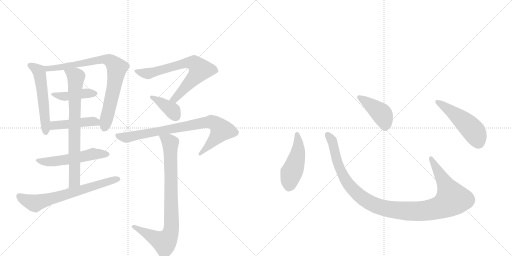
t = 0.00 s
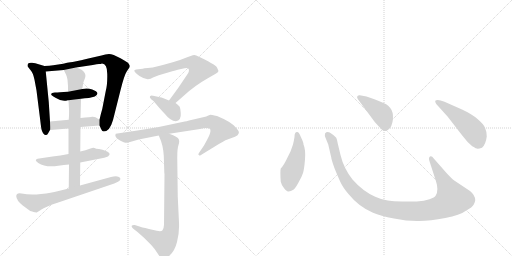
t = 2.29 s
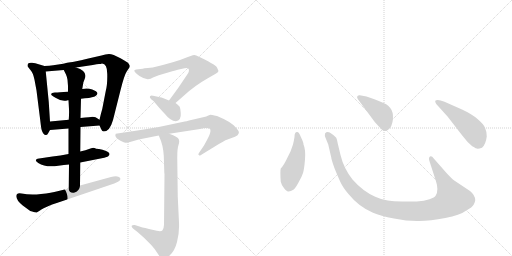
t = 4.58 s
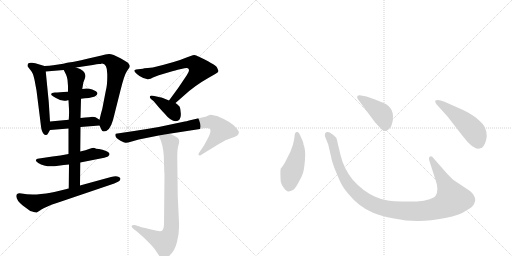
t = 6.86 s
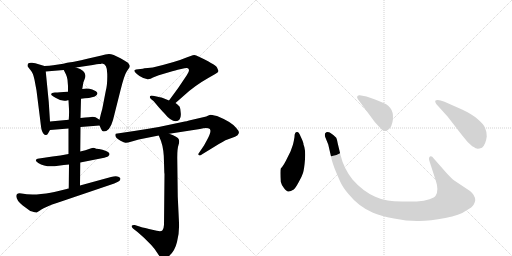
t = 9.15 s
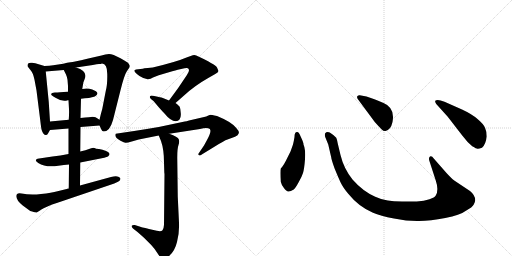
t = 11.44 s

The animated SVG that drew these frames (rendered in a browser with its animation timeline set to each time). Animation: 15 CSS @keyframes rules; one cycle of 11.44 s.

<svg version="1.1" viewBox="0 0 2048 1024" xmlns="http://www.w3.org/2000/svg">
  <g stroke="lightgray" stroke-dasharray="1,1" stroke-width="1" transform="scale(4, 4)">
    <line x1="0" y1="0" x2="256" y2="256"></line>
    <line x1="256" y1="0" x2="0" y2="256"></line>
    <line x1="128" y1="0" x2="128" y2="256"></line>
    <line x1="0" y1="128" x2="256" y2="128"></line>
    <line x1="256" y1="0" x2="512" y2="256"></line>
    <line x1="512" y1="0" x2="256" y2="256"></line>
    <line x1="384" y1="0" x2="384" y2="256"></line>
    <line x1="256" y1="128" x2="512" y2="128"></line>
  </g>
<g transform="scale(1, -1) translate(0, -850)">
   <style type="text/css">
    @keyframes keyframes0 {
      from {
       stroke: black;
       stroke-dashoffset: 545;
       stroke-width: 128;
       }
       64% {
       animation-timing-function: step-end;
       stroke: black;
       stroke-dashoffset: 0;
       stroke-width: 128;
       }
       to {
       stroke: black;
       stroke-width: 1024;
       }
       }
       #make-me-a-hanzi-animation-0 {
         animation: keyframes0 0.693522s both;
         animation-delay: 0.000000s;
         animation-timing-function: linear;
       }
    @keyframes keyframes1 {
      from {
       stroke: black;
       stroke-dashoffset: 805;
       stroke-width: 128;
       }
       72% {
       animation-timing-function: step-end;
       stroke: black;
       stroke-dashoffset: 0;
       stroke-width: 128;
       }
       to {
       stroke: black;
       stroke-width: 1024;
       }
       }
       #make-me-a-hanzi-animation-1 {
         animation: keyframes1 0.905111s both;
         animation-delay: 0.693522s;
         animation-timing-function: linear;
       }
    @keyframes keyframes2 {
      from {
       stroke: black;
       stroke-dashoffset: 429;
       stroke-width: 128;
       }
       58% {
       animation-timing-function: step-end;
       stroke: black;
       stroke-dashoffset: 0;
       stroke-width: 128;
       }
       to {
       stroke: black;
       stroke-width: 1024;
       }
       }
       #make-me-a-hanzi-animation-2 {
         animation: keyframes2 0.599121s both;
         animation-delay: 1.598633s;
         animation-timing-function: linear;
       }
    @keyframes keyframes3 {
      from {
       stroke: black;
       stroke-dashoffset: 450;
       stroke-width: 128;
       }
       59% {
       animation-timing-function: step-end;
       stroke: black;
       stroke-dashoffset: 0;
       stroke-width: 128;
       }
       to {
       stroke: black;
       stroke-width: 1024;
       }
       }
       #make-me-a-hanzi-animation-3 {
         animation: keyframes3 0.616211s both;
         animation-delay: 2.197754s;
         animation-timing-function: linear;
       }
    @keyframes keyframes4 {
      from {
       stroke: black;
       stroke-dashoffset: 537;
       stroke-width: 128;
       }
       64% {
       animation-timing-function: step-end;
       stroke: black;
       stroke-dashoffset: 0;
       stroke-width: 128;
       }
       to {
       stroke: black;
       stroke-width: 1024;
       }
       }
       #make-me-a-hanzi-animation-4 {
         animation: keyframes4 0.687012s both;
         animation-delay: 2.813965s;
         animation-timing-function: linear;
       }
    @keyframes keyframes5 {
      from {
       stroke: black;
       stroke-dashoffset: 750;
       stroke-width: 128;
       }
       71% {
       animation-timing-function: step-end;
       stroke: black;
       stroke-dashoffset: 0;
       stroke-width: 128;
       }
       to {
       stroke: black;
       stroke-width: 1024;
       }
       }
       #make-me-a-hanzi-animation-5 {
         animation: keyframes5 0.860352s both;
         animation-delay: 3.500977s;
         animation-timing-function: linear;
       }
    @keyframes keyframes6 {
      from {
       stroke: black;
       stroke-dashoffset: 668;
       stroke-width: 128;
       }
       68% {
       animation-timing-function: step-end;
       stroke: black;
       stroke-dashoffset: 0;
       stroke-width: 128;
       }
       to {
       stroke: black;
       stroke-width: 1024;
       }
       }
       #make-me-a-hanzi-animation-6 {
         animation: keyframes6 0.793620s both;
         animation-delay: 4.361328s;
         animation-timing-function: linear;
       }
    @keyframes keyframes7 {
      from {
       stroke: black;
       stroke-dashoffset: 702;
       stroke-width: 128;
       }
       70% {
       animation-timing-function: step-end;
       stroke: black;
       stroke-dashoffset: 0;
       stroke-width: 128;
       }
       to {
       stroke: black;
       stroke-width: 1024;
       }
       }
       #make-me-a-hanzi-animation-7 {
         animation: keyframes7 0.821289s both;
         animation-delay: 5.154948s;
         animation-timing-function: linear;
       }
    @keyframes keyframes8 {
      from {
       stroke: black;
       stroke-dashoffset: 380;
       stroke-width: 128;
       }
       55% {
       animation-timing-function: step-end;
       stroke: black;
       stroke-dashoffset: 0;
       stroke-width: 128;
       }
       to {
       stroke: black;
       stroke-width: 1024;
       }
       }
       #make-me-a-hanzi-animation-8 {
         animation: keyframes8 0.559245s both;
         animation-delay: 5.976237s;
         animation-timing-function: linear;
       }
    @keyframes keyframes9 {
      from {
       stroke: black;
       stroke-dashoffset: 818;
       stroke-width: 128;
       }
       73% {
       animation-timing-function: step-end;
       stroke: black;
       stroke-dashoffset: 0;
       stroke-width: 128;
       }
       to {
       stroke: black;
       stroke-width: 1024;
       }
       }
       #make-me-a-hanzi-animation-9 {
         animation: keyframes9 0.915690s both;
         animation-delay: 6.535482s;
         animation-timing-function: linear;
       }
    @keyframes keyframes10 {
      from {
       stroke: black;
       stroke-dashoffset: 846;
       stroke-width: 128;
       }
       73% {
       animation-timing-function: step-end;
       stroke: black;
       stroke-dashoffset: 0;
       stroke-width: 128;
       }
       to {
       stroke: black;
       stroke-width: 1024;
       }
       }
       #make-me-a-hanzi-animation-10 {
         animation: keyframes10 0.938477s both;
         animation-delay: 7.451172s;
         animation-timing-function: linear;
       }
    @keyframes keyframes11 {
      from {
       stroke: black;
       stroke-dashoffset: 474;
       stroke-width: 128;
       }
       61% {
       animation-timing-function: step-end;
       stroke: black;
       stroke-dashoffset: 0;
       stroke-width: 128;
       }
       to {
       stroke: black;
       stroke-width: 1024;
       }
       }
       #make-me-a-hanzi-animation-11 {
         animation: keyframes11 0.635742s both;
         animation-delay: 8.389648s;
         animation-timing-function: linear;
       }
    @keyframes keyframes12 {
      from {
       stroke: black;
       stroke-dashoffset: 1118;
       stroke-width: 128;
       }
       78% {
       animation-timing-function: step-end;
       stroke: black;
       stroke-dashoffset: 0;
       stroke-width: 128;
       }
       to {
       stroke: black;
       stroke-width: 1024;
       }
       }
       #make-me-a-hanzi-animation-12 {
         animation: keyframes12 1.159831s both;
         animation-delay: 9.025391s;
         animation-timing-function: linear;
       }
    @keyframes keyframes13 {
      from {
       stroke: black;
       stroke-dashoffset: 422;
       stroke-width: 128;
       }
       58% {
       animation-timing-function: step-end;
       stroke: black;
       stroke-dashoffset: 0;
       stroke-width: 128;
       }
       to {
       stroke: black;
       stroke-width: 1024;
       }
       }
       #make-me-a-hanzi-animation-13 {
         animation: keyframes13 0.593424s both;
         animation-delay: 10.185221s;
         animation-timing-function: linear;
       }
    @keyframes keyframes14 {
      from {
       stroke: black;
       stroke-dashoffset: 501;
       stroke-width: 128;
       }
       62% {
       animation-timing-function: step-end;
       stroke: black;
       stroke-dashoffset: 0;
       stroke-width: 128;
       }
       to {
       stroke: black;
       stroke-width: 1024;
       }
       }
       #make-me-a-hanzi-animation-14 {
         animation: keyframes14 0.657715s both;
         animation-delay: 10.778646s;
         animation-timing-function: linear;
       }
</style>
<path d="M 200 364 L 195 442 L 183 564 C 181 585 181 585 178 586 L 141 597 L 128 599 Q 119 600 114 597 Q 110 593 110 589 L 110 585 L 120 572 Q 121 572 121 571 Q 132 560 138 531 L 146 488 L 161 369 Q 165 333 167 329 Q 173 310 183 310 Q 189 310 192 316 L 200 330 C 202 333 202 334 200 364 Z" fill="lightgray"></path> 
<path d="M 304 580 L 371 590 Q 389 594 396 594 Q 403 594 408 596 Q 429 596 429 554 Q 430 511 423 486 L 409 414 Q 403 394 398 371 L 398 348 L 406 331 Q 408 324 415 324 Q 439 324 452 370 L 482 489 Q 497 550 508 566 Q 519 581 519 583 L 519 588 L 514 596 Q 513 600 482 617 Q 451 634 436 634 Q 422 634 406 628 L 349 615 Q 295 602 282 601 Q 269 600 253 595 L 213 589 Q 198 586 178 586 C 148 585 153 562 183 564 L 255 570 L 304 580 Z" fill="lightgray"></path> 
<path d="M 324 455 L 339 457 Q 356 457 372 462 Q 388 466 390 477 Q 388 485 369 492 Q 350 499 329 494 L 272 483 Q 235 480 220 480 Q 205 479 205 473 Q 204 471 208 468 Q 212 464 222 459 Q 248 442 271 449 L 274 449 L 324 455 Z" fill="lightgray"></path> 
<path d="M 398 371 L 387 378 Q 385 381 371 383 L 368 383 Q 365 382 322 378 L 275 371 L 200 364 C 170 361 170 328 200 330 L 274 336 L 322 342 L 398 348 C 428 350 423 355 398 371 Z" fill="lightgray"></path> 
<path d="M 321 200 L 417 219 L 432 224 L 438 231 L 438 235 Q 438 239 424 246 Q 410 252 396 254 Q 382 255 378 258 Q 375 261 359 255 Q 343 249 321 244 L 274 234 Q 241 228 210 224 L 150 215 Q 135 210 153 198 Q 183 179 233 187 Q 256 191 276 192 L 321 200 Z" fill="lightgray"></path> 
<path d="M 322 378 L 324 455 L 329 494 L 333 518 Q 333 520 339 535 Q 352 565 304 580 C 276 591 242 597 255 570 L 264 552 Q 268 543 270 531 L 272 506 L 272 483 L 274 449 L 276 413 Q 277 399 275 371 L 274 336 L 274 234 L 276 192 L 275 96 C 275 66 320 78 320 108 L 321 200 L 321 244 L 322 342 L 322 378 Z" fill="lightgray"></path> 
<path d="M 162 10 Q 184 24 230 39 L 457 116 Q 476 124 479 128 Q 484 135 480 139 Q 471 150 444 142 L 320 108 L 275 96 L 230 85 Q 207 78 164 74 Q 122 69 86 76 Q 65 80 65 65 Q 66 48 91 28 L 121 6 Q 138 1 142 1 Q 144 -2 150 2 Q 156 5 158 7 Q 161 8 162 10 Z" fill="lightgray"></path> 
<path d="M 611 580 L 591 578 Q 575 577 571 575 L 544 572 Q 539 570 537 568 Q 537 561 558 546 Q 580 531 597 534 Q 600 534 612 540 L 635 549 L 689 565 Q 702 569 711 571 L 738 577 Q 749 580 752 577 Q 762 569 747 549 L 712 497 L 676 448 C 658 424 679 418 702 438 L 735 467 Q 778 507 833 538 L 861 554 Q 873 561 874 566 L 868 580 Q 861 593 785 628 Q 779 631 771 629 L 746 620 Q 707 603 611 580 Z" fill="lightgray"></path> 
<path d="M 676 448 L 654 457 Q 636 463 631 463 L 612 467 Q 604 469 601 466 Q 594 460 614 446 L 635 421 Q 650 404 658 396 Q 683 365 703 365 Q 726 368 723 398 Q 722 416 719 422 Q 717 427 702 438 L 676 448 Z" fill="lightgray"></path> 
<path d="M 677 315 L 800 334 Q 819 339 833 337 Q 853 336 828 290 L 816 268 L 795 237 Q 791 232 796 229 Q 801 226 807 232 L 856 262 Q 897 288 910 292 L 940 303 Q 953 309 955 317 Q 958 324 945 338 Q 927 362 868 386 Q 844 391 841 391 Q 839 391 825 384 L 756 368 Q 746 364 739 364 L 635 342 Q 583 333 543 327 L 463 315 Q 455 302 482 287 Q 497 279 502 279 Q 507 278 527 284 L 555 292 L 635 308 L 677 315 Z" fill="lightgray"></path> 
<path d="M 658 154 L 656 -49 Q 655 -66 650 -71 Q 645 -77 627 -73 L 596 -66 Q 562 -58 561 -57 L 539 -50 Q 530 -49 527 -53 Q 525 -57 532 -64 L 550 -78 L 576 -101 L 605 -130 Q 619 -145 630 -163 Q 642 -182 648 -184 Q 655 -187 675 -175 Q 699 -156 708 -118 Q 718 -81 716 -41 L 711 64 L 709 220 Q 709 256 714 270 Q 719 283 715 293 Q 712 303 677 315 C 649 326 624 336 635 308 L 644 286 Q 656 252 656 200 L 657 166 Q 657 158 658 154 Z" fill="lightgray"></path> 
<path d="M 1178 302 Q 1176 289 1172 272 L 1162 244 L 1149 218 Q 1135 188 1123 176 Q 1120 166 1123 123 Q 1125 113 1135 99 Q 1146 84 1153 84 Q 1161 83 1175 92 Q 1182 98 1194 120 Q 1207 142 1212 158 Q 1217 174 1220 213 Q 1223 252 1214 272 Q 1215 278 1203 303 Q 1196 322 1189 322 Q 1178 323 1178 302 Z" fill="lightgray"></path> 
<path d="M 1786 158 L 1735 216 Q 1727 228 1720 224 Q 1713 219 1718 205 L 1743 128 Q 1756 90 1743 68 Q 1739 60 1718 53 Q 1697 45 1667 44 L 1608 44 Q 1573 45 1551 48 Q 1529 50 1501 63 Q 1451 85 1410 132 Q 1375 176 1362 230 L 1351 276 Q 1348 293 1345 299 Q 1338 308 1319 320 Q 1307 325 1300 316 Q 1298 308 1302 299 L 1313 272 L 1325 220 Q 1325 214 1338 177 Q 1354 138 1363 119 Q 1372 100 1393 75 Q 1435 23 1492 -1 Q 1521 -14 1576 -24 Q 1631 -35 1676 -34 Q 1721 -34 1781 -22 Q 1841 -10 1862 6 Q 1891 22 1895 32 Q 1900 42 1901 49 Q 1901 69 1880 86 L 1817 128 Q 1805 137 1786 158 Z" fill="lightgray"></path> 
<path d="M 1431 454 L 1499 362 Q 1518 341 1526 333 Q 1535 324 1542 326 Q 1563 330 1570 362 Q 1581 419 1534 438 Q 1504 452 1489 456 L 1466 464 L 1439 469 Q 1434 470 1430 466 Q 1426 462 1431 454 Z" fill="lightgray"></path> 
<path d="M 1791 383 L 1849 308 Q 1870 280 1889 265 Q 1906 255 1910 255 Q 1914 254 1928 259 Q 1943 272 1947 304 Q 1947 324 1940 339 Q 1934 354 1910 374 Q 1887 394 1848 412 L 1778 443 Q 1749 455 1741 447 Q 1739 444 1745 434 L 1791 383 Z" fill="lightgray"></path> 
      <clipPath id="make-me-a-hanzi-clip-0">
      <path d="M 200 364 L 195 442 L 183 564 C 181 585 181 585 178 586 L 141 597 L 128 599 Q 119 600 114 597 Q 110 593 110 589 L 110 585 L 120 572 Q 121 572 121 571 Q 132 560 138 531 L 146 488 L 161 369 Q 165 333 167 329 Q 173 310 183 310 Q 189 310 192 316 L 200 330 C 202 333 202 334 200 364 Z" fill="lightgray"></path>
      </clipPath>
      <path clip-path="url(#make-me-a-hanzi-clip-0)" d="M 119 587 L 142 577 L 159 554 L 183 320 " fill="none" id="make-me-a-hanzi-animation-0" stroke-dasharray="417 834" stroke-linecap="round"></path>

      <clipPath id="make-me-a-hanzi-clip-1">
      <path d="M 304 580 L 371 590 Q 389 594 396 594 Q 403 594 408 596 Q 429 596 429 554 Q 430 511 423 486 L 409 414 Q 403 394 398 371 L 398 348 L 406 331 Q 408 324 415 324 Q 439 324 452 370 L 482 489 Q 497 550 508 566 Q 519 581 519 583 L 519 588 L 514 596 Q 513 600 482 617 Q 451 634 436 634 Q 422 634 406 628 L 349 615 Q 295 602 282 601 Q 269 600 253 595 L 213 589 Q 198 586 178 586 C 148 585 153 562 183 564 L 255 570 L 304 580 Z" fill="lightgray"></path>
      </clipPath>
      <path clip-path="url(#make-me-a-hanzi-clip-1)" d="M 185 582 L 192 575 L 204 575 L 402 612 L 437 609 L 459 590 L 468 578 L 457 506 L 418 337 " fill="none" id="make-me-a-hanzi-animation-1" stroke-dasharray="677 1354" stroke-linecap="round"></path>

      <clipPath id="make-me-a-hanzi-clip-2">
      <path d="M 324 455 L 339 457 Q 356 457 372 462 Q 388 466 390 477 Q 388 485 369 492 Q 350 499 329 494 L 272 483 Q 235 480 220 480 Q 205 479 205 473 Q 204 471 208 468 Q 212 464 222 459 Q 248 442 271 449 L 274 449 L 324 455 Z" fill="lightgray"></path>
      </clipPath>
      <path clip-path="url(#make-me-a-hanzi-clip-2)" d="M 210 473 L 255 464 L 339 477 L 381 476 " fill="none" id="make-me-a-hanzi-animation-2" stroke-dasharray="301 602" stroke-linecap="round"></path>

      <clipPath id="make-me-a-hanzi-clip-3">
      <path d="M 398 371 L 387 378 Q 385 381 371 383 L 368 383 Q 365 382 322 378 L 275 371 L 200 364 C 170 361 170 328 200 330 L 274 336 L 322 342 L 398 348 C 428 350 423 355 398 371 Z" fill="lightgray"></path>
      </clipPath>
      <path clip-path="url(#make-me-a-hanzi-clip-3)" d="M 207 336 L 215 347 L 336 363 L 382 363 L 390 354 " fill="none" id="make-me-a-hanzi-animation-3" stroke-dasharray="322 644" stroke-linecap="round"></path>

      <clipPath id="make-me-a-hanzi-clip-4">
      <path d="M 321 200 L 417 219 L 432 224 L 438 231 L 438 235 Q 438 239 424 246 Q 410 252 396 254 Q 382 255 378 258 Q 375 261 359 255 Q 343 249 321 244 L 274 234 Q 241 228 210 224 L 150 215 Q 135 210 153 198 Q 183 179 233 187 Q 256 191 276 192 L 321 200 Z" fill="lightgray"></path>
      </clipPath>
      <path clip-path="url(#make-me-a-hanzi-clip-4)" d="M 152 207 L 219 205 L 372 235 L 430 233 " fill="none" id="make-me-a-hanzi-animation-4" stroke-dasharray="409 818" stroke-linecap="round"></path>

      <clipPath id="make-me-a-hanzi-clip-5">
      <path d="M 322 378 L 324 455 L 329 494 L 333 518 Q 333 520 339 535 Q 352 565 304 580 C 276 591 242 597 255 570 L 264 552 Q 268 543 270 531 L 272 506 L 272 483 L 274 449 L 276 413 Q 277 399 275 371 L 274 336 L 274 234 L 276 192 L 275 96 C 275 66 320 78 320 108 L 321 200 L 321 244 L 322 342 L 322 378 Z" fill="lightgray"></path>
      </clipPath>
      <path clip-path="url(#make-me-a-hanzi-clip-5)" d="M 262 568 L 304 542 L 298 125 L 281 103 " fill="none" id="make-me-a-hanzi-animation-5" stroke-dasharray="622 1244" stroke-linecap="round"></path>

      <clipPath id="make-me-a-hanzi-clip-6">
      <path d="M 162 10 Q 184 24 230 39 L 457 116 Q 476 124 479 128 Q 484 135 480 139 Q 471 150 444 142 L 320 108 L 275 96 L 230 85 Q 207 78 164 74 Q 122 69 86 76 Q 65 80 65 65 Q 66 48 91 28 L 121 6 Q 138 1 142 1 Q 144 -2 150 2 Q 156 5 158 7 Q 161 8 162 10 Z" fill="lightgray"></path>
      </clipPath>
      <path clip-path="url(#make-me-a-hanzi-clip-6)" d="M 79 64 L 99 50 L 136 37 L 471 134 " fill="none" id="make-me-a-hanzi-animation-6" stroke-dasharray="540 1080" stroke-linecap="round"></path>

      <clipPath id="make-me-a-hanzi-clip-7">
      <path d="M 611 580 L 591 578 Q 575 577 571 575 L 544 572 Q 539 570 537 568 Q 537 561 558 546 Q 580 531 597 534 Q 600 534 612 540 L 635 549 L 689 565 Q 702 569 711 571 L 738 577 Q 749 580 752 577 Q 762 569 747 549 L 712 497 L 676 448 C 658 424 679 418 702 438 L 735 467 Q 778 507 833 538 L 861 554 Q 873 561 874 566 L 868 580 Q 861 593 785 628 Q 779 631 771 629 L 746 620 Q 707 603 611 580 Z" fill="lightgray"></path>
      </clipPath>
      <path clip-path="url(#make-me-a-hanzi-clip-7)" d="M 543 566 L 594 556 L 738 597 L 760 600 L 783 593 L 801 571 L 793 558 L 699 454 L 685 451 " fill="none" id="make-me-a-hanzi-animation-7" stroke-dasharray="574 1148" stroke-linecap="round"></path>

      <clipPath id="make-me-a-hanzi-clip-8">
      <path d="M 676 448 L 654 457 Q 636 463 631 463 L 612 467 Q 604 469 601 466 Q 594 460 614 446 L 635 421 Q 650 404 658 396 Q 683 365 703 365 Q 726 368 723 398 Q 722 416 719 422 Q 717 427 702 438 L 676 448 Z" fill="lightgray"></path>
      </clipPath>
      <path clip-path="url(#make-me-a-hanzi-clip-8)" d="M 607 462 L 687 410 L 702 386 " fill="none" id="make-me-a-hanzi-animation-8" stroke-dasharray="252 504" stroke-linecap="round"></path>

      <clipPath id="make-me-a-hanzi-clip-9">
      <path d="M 677 315 L 800 334 Q 819 339 833 337 Q 853 336 828 290 L 816 268 L 795 237 Q 791 232 796 229 Q 801 226 807 232 L 856 262 Q 897 288 910 292 L 940 303 Q 953 309 955 317 Q 958 324 945 338 Q 927 362 868 386 Q 844 391 841 391 Q 839 391 825 384 L 756 368 Q 746 364 739 364 L 635 342 Q 583 333 543 327 L 463 315 Q 455 302 482 287 Q 497 279 502 279 Q 507 278 527 284 L 555 292 L 635 308 L 677 315 Z" fill="lightgray"></path>
      </clipPath>
      <path clip-path="url(#make-me-a-hanzi-clip-9)" d="M 471 309 L 514 301 L 809 359 L 844 363 L 865 354 L 885 330 L 868 303 L 801 234 " fill="none" id="make-me-a-hanzi-animation-9" stroke-dasharray="690 1380" stroke-linecap="round"></path>

      <clipPath id="make-me-a-hanzi-clip-10">
      <path d="M 658 154 L 656 -49 Q 655 -66 650 -71 Q 645 -77 627 -73 L 596 -66 Q 562 -58 561 -57 L 539 -50 Q 530 -49 527 -53 Q 525 -57 532 -64 L 550 -78 L 576 -101 L 605 -130 Q 619 -145 630 -163 Q 642 -182 648 -184 Q 655 -187 675 -175 Q 699 -156 708 -118 Q 718 -81 716 -41 L 711 64 L 709 220 Q 709 256 714 270 Q 719 283 715 293 Q 712 303 677 315 C 649 326 624 336 635 308 L 644 286 Q 656 252 656 200 L 657 166 Q 657 158 658 154 Z" fill="lightgray"></path>
      </clipPath>
      <path clip-path="url(#make-me-a-hanzi-clip-10)" d="M 643 305 L 676 284 L 681 274 L 687 -50 L 683 -77 L 673 -102 L 654 -119 L 534 -56 " fill="none" id="make-me-a-hanzi-animation-10" stroke-dasharray="718 1436" stroke-linecap="round"></path>

      <clipPath id="make-me-a-hanzi-clip-11">
      <path d="M 1178 302 Q 1176 289 1172 272 L 1162 244 L 1149 218 Q 1135 188 1123 176 Q 1120 166 1123 123 Q 1125 113 1135 99 Q 1146 84 1153 84 Q 1161 83 1175 92 Q 1182 98 1194 120 Q 1207 142 1212 158 Q 1217 174 1220 213 Q 1223 252 1214 272 Q 1215 278 1203 303 Q 1196 322 1189 322 Q 1178 323 1178 302 Z" fill="lightgray"></path>
      </clipPath>
      <path clip-path="url(#make-me-a-hanzi-clip-11)" d="M 1188 313 L 1193 250 L 1159 135 L 1155 100 " fill="none" id="make-me-a-hanzi-animation-11" stroke-dasharray="346 692" stroke-linecap="round"></path>

      <clipPath id="make-me-a-hanzi-clip-12">
      <path d="M 1786 158 L 1735 216 Q 1727 228 1720 224 Q 1713 219 1718 205 L 1743 128 Q 1756 90 1743 68 Q 1739 60 1718 53 Q 1697 45 1667 44 L 1608 44 Q 1573 45 1551 48 Q 1529 50 1501 63 Q 1451 85 1410 132 Q 1375 176 1362 230 L 1351 276 Q 1348 293 1345 299 Q 1338 308 1319 320 Q 1307 325 1300 316 Q 1298 308 1302 299 L 1313 272 L 1325 220 Q 1325 214 1338 177 Q 1354 138 1363 119 Q 1372 100 1393 75 Q 1435 23 1492 -1 Q 1521 -14 1576 -24 Q 1631 -35 1676 -34 Q 1721 -34 1781 -22 Q 1841 -10 1862 6 Q 1891 22 1895 32 Q 1900 42 1901 49 Q 1901 69 1880 86 L 1817 128 Q 1805 137 1786 158 Z" fill="lightgray"></path>
      </clipPath>
      <path clip-path="url(#make-me-a-hanzi-clip-12)" d="M 1309 311 L 1331 279 L 1351 193 L 1391 116 L 1462 49 L 1498 30 L 1543 16 L 1619 6 L 1710 8 L 1764 22 L 1809 54 L 1724 217 " fill="none" id="make-me-a-hanzi-animation-12" stroke-dasharray="990 1980" stroke-linecap="round"></path>

      <clipPath id="make-me-a-hanzi-clip-13">
      <path d="M 1431 454 L 1499 362 Q 1518 341 1526 333 Q 1535 324 1542 326 Q 1563 330 1570 362 Q 1581 419 1534 438 Q 1504 452 1489 456 L 1466 464 L 1439 469 Q 1434 470 1430 466 Q 1426 462 1431 454 Z" fill="lightgray"></path>
      </clipPath>
      <path clip-path="url(#make-me-a-hanzi-clip-13)" d="M 1437 461 L 1526 395 L 1540 362 L 1540 343 " fill="none" id="make-me-a-hanzi-animation-13" stroke-dasharray="294 588" stroke-linecap="round"></path>

      <clipPath id="make-me-a-hanzi-clip-14">
      <path d="M 1791 383 L 1849 308 Q 1870 280 1889 265 Q 1906 255 1910 255 Q 1914 254 1928 259 Q 1943 272 1947 304 Q 1947 324 1940 339 Q 1934 354 1910 374 Q 1887 394 1848 412 L 1778 443 Q 1749 455 1741 447 Q 1739 444 1745 434 L 1791 383 Z" fill="lightgray"></path>
      </clipPath>
      <path clip-path="url(#make-me-a-hanzi-clip-14)" d="M 1748 442 L 1828 387 L 1887 334 L 1902 314 L 1912 272 " fill="none" id="make-me-a-hanzi-animation-14" stroke-dasharray="373 746" stroke-linecap="round"></path>

</g>
</svg>
